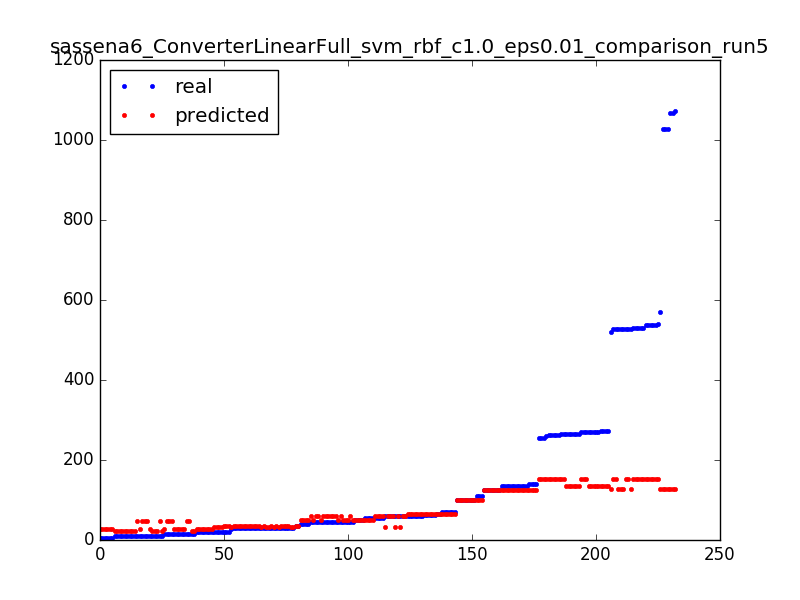

Source data for this figure (header and first rows):
29.0, 34.0099641927
30.0, 31.72
100.0, 101
10.0, 48.72
110.0, 101
59.0, 31.72
530.0, 151.7
70.0, 65.01
266.0, 135.7
45.0, 58.99
135.0, 125
19.0, 27.72
59.0, 58.99
266.0, 135.7
269.0, 152.7
10.0, 27.72
45.0, 51.01
59.0, 58.99
51.0, 51.01
134.0, 125
19.0, 27.72
19.0, 27.72
30.0, 34.01
19.0, 27.72
140.0, 125
14.0, 27.72
5.0, 27.72
527.0, 151.7
61.0, 65.01
51.0, 51.01
527.0, 151.7
271.0, 135.7
5.0, 27.72
29.0, 34.01
70.0, 65.01
529.0, 151.7
41.0, 51.01
14.0, 48.72
29.0, 34.01
45.0, 58.99
61.0, 65.01
1027, 128.7
527.0, 128.7
125.0, 125
60.0, 65.01
9.0, 21.72
125.0, 125
54.0, 51.01
70.0, 65.01
20.0, 31.72
5.0, 27.72
61.0, 65.01
30.0, 31.72
14.0, 48.72
273.0, 135.7
271.0, 135.7
45.0, 58.99
10.0, 48.72
10.0, 48.72
59.0, 58.99
45.0, 51.01
... 172 more rows
